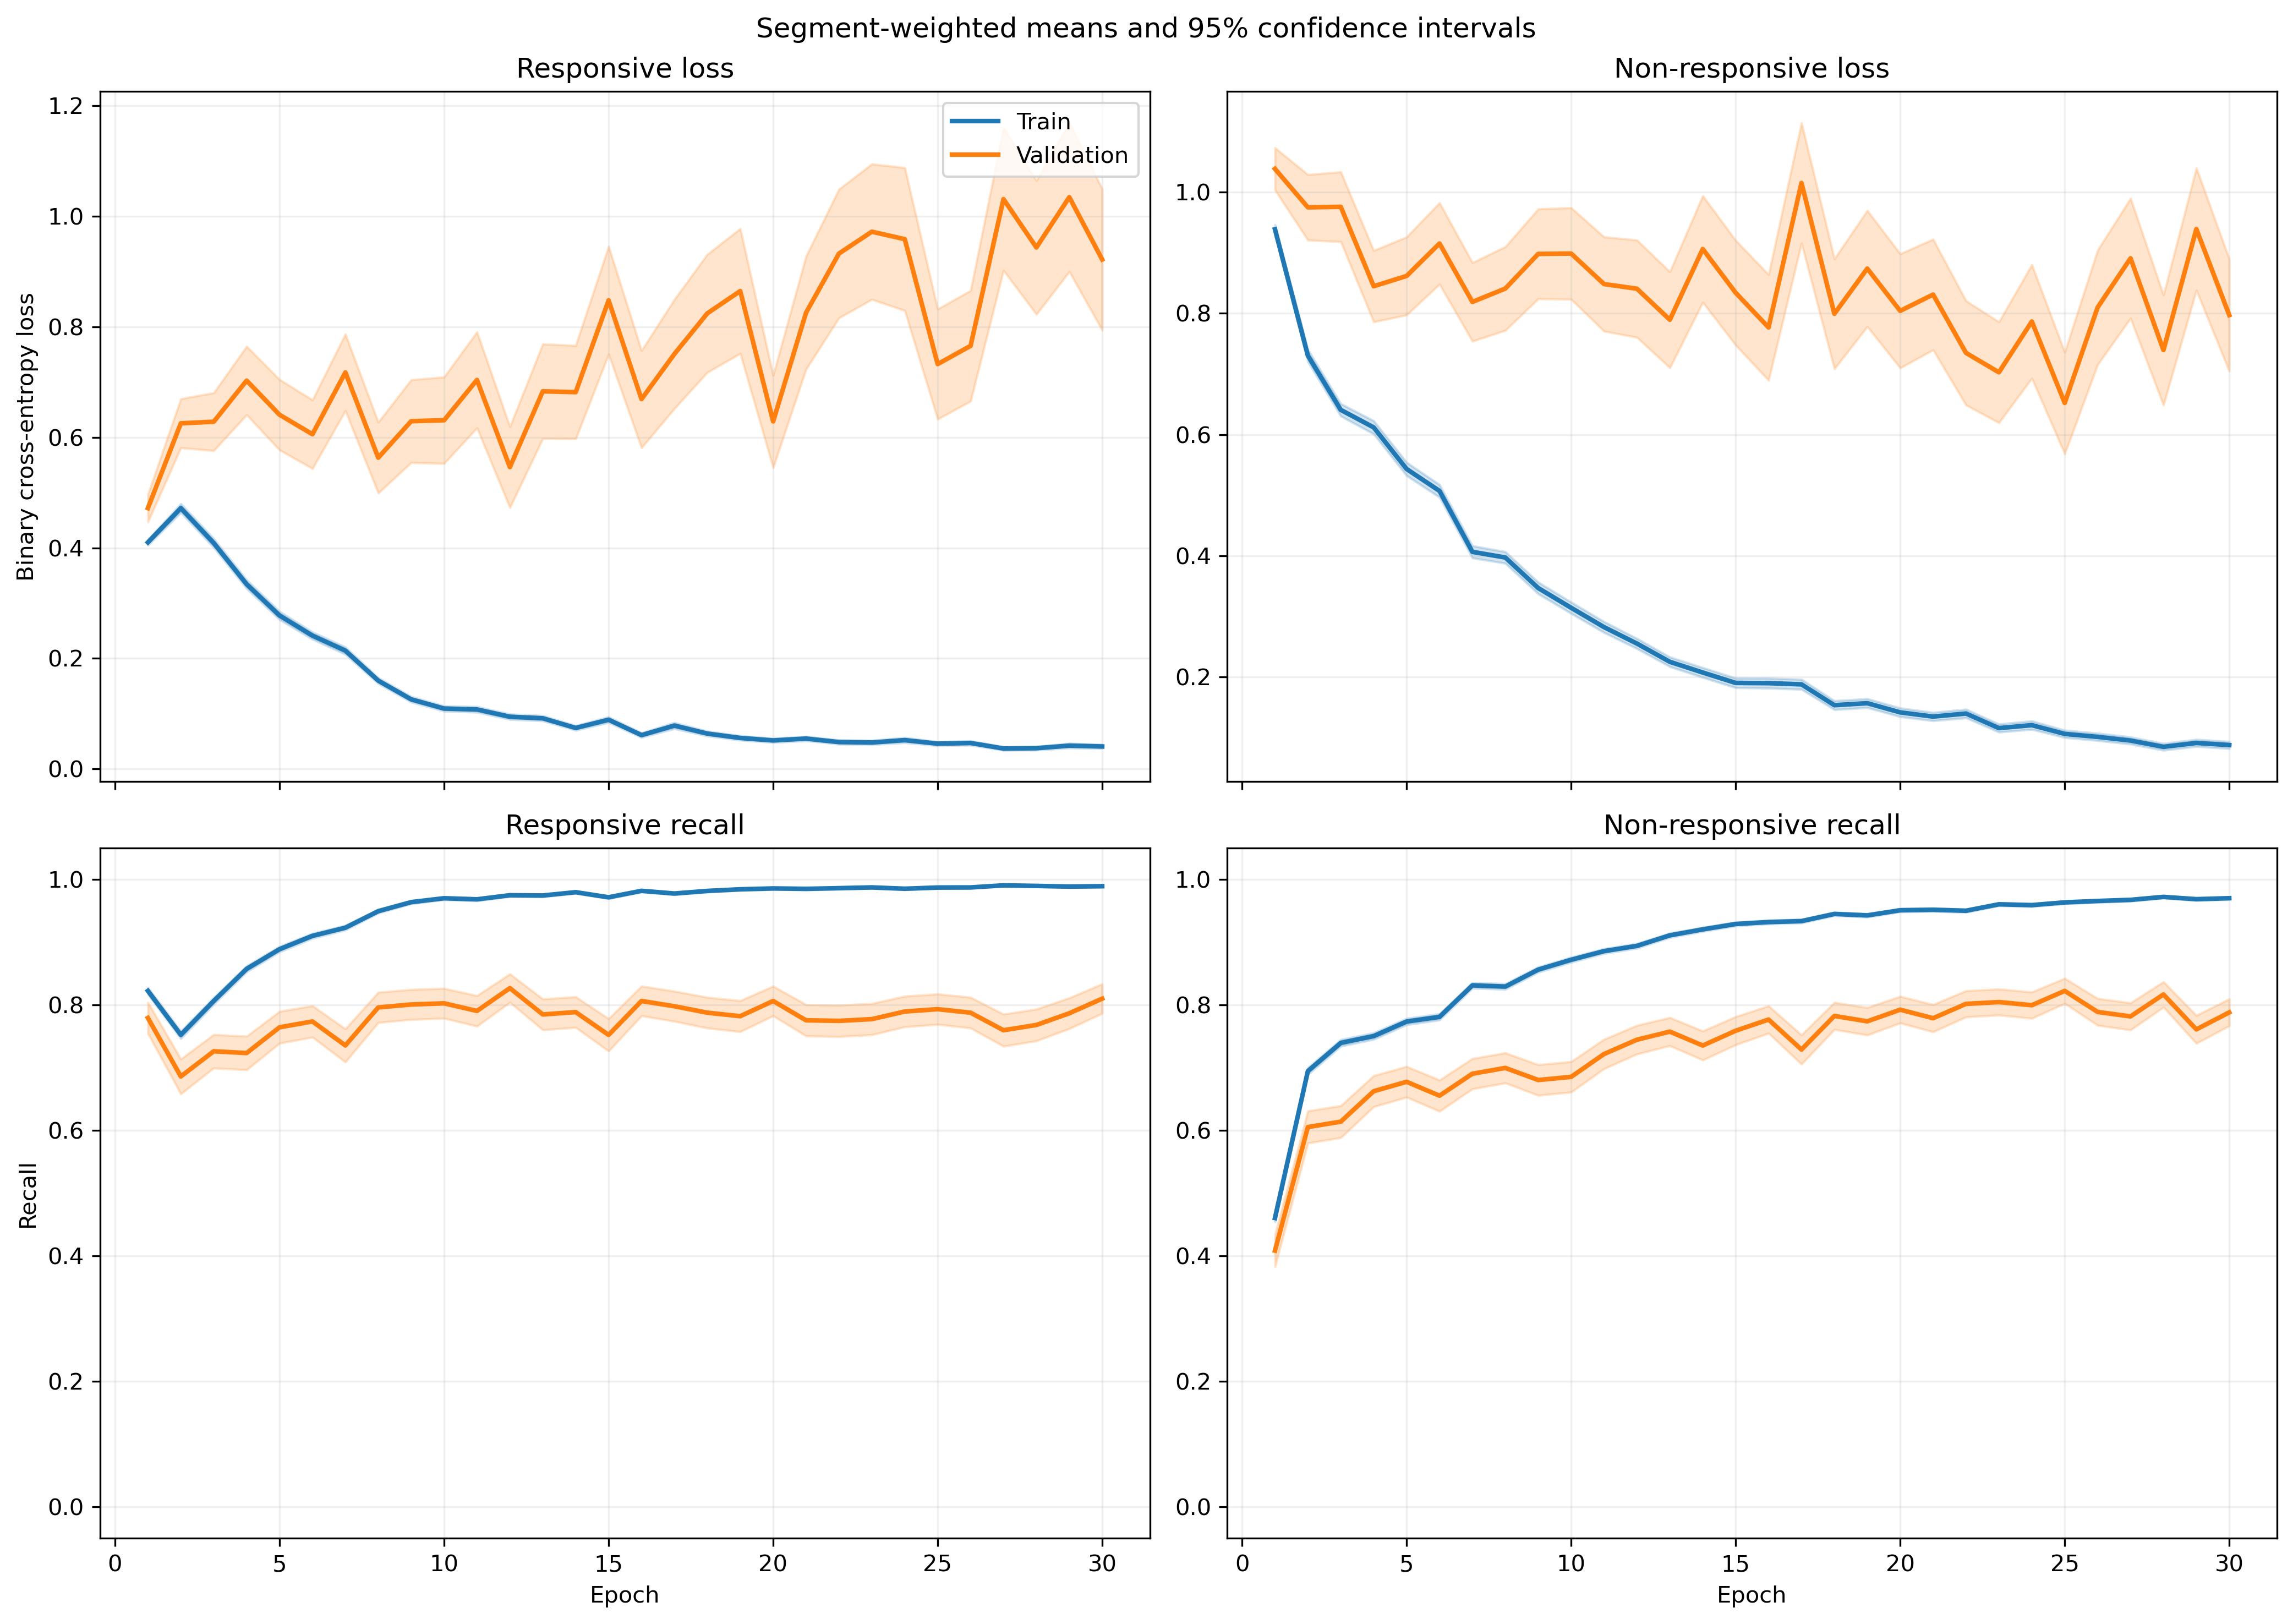

The data file committed next to this chart (first rows):
fold, epoch, split, r_loss, r_loss_count, r_loss_sum, r_loss_sum_sq, r_recall, r_recall_count, r_recall_sum, r_recall_sum_sq, nr_loss, nr_loss_count, nr_loss_sum, nr_loss_sum_sq, nr_recall, nr_recall_count, nr_recall_sum, nr_recall_sum_sq
1, 1, train, 0.4074, 1063, 433.1, 321, 0.8231, 1063, 875.0, 875.0, 0.9334, 1401, 1308, 1804, 0.4797, 1401, 672.0, 672.0
1, 1, validation, 0.128, 10, 1.28, 0.2383, 1.0, 10, 10.0, 10.0, , 0, 0.0, 0.0, , 0, 0.0, 0.0
1, 2, train, 0.3775, 1063, 401.3, 414.3, 0.8316, 1063, 884.0, 884.0, 0.7533, 1401, 1055, 1648, 0.6395, 1401, 896.0, 896.0
1, 2, validation, 0.08563, 10, 0.8563, 0.1025, 1.0, 10, 10.0, 10.0, , 0, 0.0, 0.0, , 0, 0.0, 0.0
1, 3, train, 0.3725, 1063, 395.9, 511.7, 0.8325, 1063, 885.0, 885.0, 0.6222, 1401, 871.7, 1608, 0.7495, 1401, 1050, 1050
1, 3, validation, 0.04533, 10, 0.4533, 0.02823, 1.0, 10, 10.0, 10.0, , 0, 0.0, 0.0, , 0, 0.0, 0.0
1, 4, train, 0.2479, 1063, 263.5, 276.6, 0.8965, 1063, 953.0, 953.0, 0.6426, 1401, 900.3, 1720, 0.7302, 1401, 1023, 1023
1, 4, validation, 0.05176, 10, 0.5176, 0.03683, 1.0, 10, 10.0, 10.0, , 0, 0.0, 0.0, , 0, 0.0, 0.0
1, 5, train, 0.2215, 1063, 235.5, 244.3, 0.9276, 1063, 986.0, 986.0, 0.5676, 1401, 795.1, 1505, 0.7473, 1401, 1047, 1047
1, 5, validation, 0.04602, 10, 0.4602, 0.03946, 1.0, 10, 10.0, 10.0, , 0, 0.0, 0.0, , 0, 0.0, 0.0
1, 6, train, 0.221, 1063, 234.9, 273, 0.9266, 1063, 985.0, 985.0, 0.4293, 1401, 601.5, 1132, 0.8059, 1401, 1129, 1129
1, 6, validation, 0.04778, 10, 0.4778, 0.03173, 1.0, 10, 10.0, 10.0, , 0, 0.0, 0.0, , 0, 0.0, 0.0
1, 7, train, 0.1694, 1063, 180.1, 245, 0.953, 1063, 1013, 1013, 0.3374, 1401, 472.7, 958.5, 0.848, 1401, 1188, 1188
1, 7, validation, 0.05053, 10, 0.5053, 0.04418, 1.0, 10, 10.0, 10.0, , 0, 0.0, 0.0, , 0, 0.0, 0.0
1, 8, train, 0.1476, 1063, 156.9, 146.3, 0.9577, 1063, 1018, 1018, 0.3948, 1401, 553.1, 1032, 0.8208, 1401, 1150, 1150
1, 8, validation, 0.03086, 10, 0.3086, 0.01208, 1.0, 10, 10.0, 10.0, , 0, 0.0, 0.0, , 0, 0.0, 0.0
1, 9, train, 0.1465, 1063, 155.8, 202, 0.953, 1063, 1013, 1013, 0.2641, 1401, 369.9, 718.9, 0.8758, 1401, 1227, 1227
1, 9, validation, 0.03561, 10, 0.3561, 0.01574, 1.0, 10, 10.0, 10.0, , 0, 0.0, 0.0, , 0, 0.0, 0.0
1, 10, train, 0.111, 1063, 118, 146.9, 0.969, 1063, 1030, 1030, 0.2533, 1401, 354.8, 788.9, 0.8922, 1401, 1250, 1250
1, 10, validation, 0.01583, 10, 0.1583, 0.004762, 1.0, 10, 10.0, 10.0, , 0, 0.0, 0.0, , 0, 0.0, 0.0
1, 11, train, 0.1986, 1063, 211.1, 383.6, 0.9304, 1063, 989.0, 989.0, 0.2223, 1401, 311.5, 682.2, 0.9122, 1401, 1278, 1278
1, 11, validation, 0.0936, 10, 0.936, 0.1845, 1.0, 10, 10.0, 10.0, , 0, 0.0, 0.0, , 0, 0.0, 0.0
1, 12, train, 0.0784, 1063, 83.34, 75.41, 0.9849, 1063, 1047, 1047, 0.2411, 1401, 337.8, 638.5, 0.8929, 1401, 1251, 1251
1, 12, validation, 0.03613, 10, 0.3613, 0.01653, 1.0, 10, 10.0, 10.0, , 0, 0.0, 0.0, , 0, 0.0, 0.0
1, 13, train, 0.03932, 1063, 41.79, 21.37, 0.9906, 1063, 1053, 1053, 0.5204, 1401, 729.1, 1922, 0.798, 1401, 1118, 1118
1, 13, validation, 0.01518, 10, 0.1518, 0.004253, 1.0, 10, 10.0, 10.0, , 0, 0.0, 0.0, , 0, 0.0, 0.0
1, 14, train, 0.1118, 1063, 118.9, 167, 0.9699, 1063, 1031, 1031, 0.1404, 1401, 196.7, 413.9, 0.9436, 1401, 1322, 1322
1, 14, validation, 0.05028, 10, 0.5028, 0.03944, 1.0, 10, 10.0, 10.0, , 0, 0.0, 0.0, , 0, 0.0, 0.0
1, 15, train, 0.03458, 1063, 36.76, 32.48, 0.9906, 1063, 1053, 1053, 0.3069, 1401, 429.9, 1092, 0.8815, 1401, 1235, 1235
1, 15, validation, 0.0111, 10, 0.111, 0.00163, 1.0, 10, 10.0, 10.0, , 0, 0.0, 0.0, , 0, 0.0, 0.0
1, 16, train, 0.07686, 1063, 81.7, 123.5, 0.969, 1063, 1030, 1030, 0.1789, 1401, 250.6, 768.2, 0.9408, 1401, 1318, 1318
1, 16, validation, 0.1473, 10, 1.473, 0.5035, 1.0, 10, 10.0, 10.0, , 0, 0.0, 0.0, , 0, 0.0, 0.0
1, 17, train, 0.2591, 1063, 275.4, 845, 0.9135, 1063, 971.0, 971.0, 0.08975, 1401, 125.7, 293.8, 0.9672, 1401, 1355, 1355
1, 17, validation, 0.004955, 10, 0.04955, 0.0004085, 1.0, 10, 10.0, 10.0, , 0, 0.0, 0.0, , 0, 0.0, 0.0
1, 18, train, 0.0501, 1063, 53.26, 67.64, 0.9906, 1063, 1053, 1053, 0.1487, 1401, 208.4, 506.5, 0.9429, 1401, 1321, 1321
1, 18, validation, 0.01439, 10, 0.1439, 0.004918, 1.0, 10, 10.0, 10.0, , 0, 0.0, 0.0, , 0, 0.0, 0.0
1, 19, train, 0.09468, 1063, 100.6, 145.2, 0.9671, 1063, 1028, 1028, 0.1104, 1401, 154.6, 326.7, 0.9593, 1401, 1344, 1344
1, 19, validation, 0.1131, 10, 1.131, 0.9543, 0.9, 10, 9.0, 9.0, , 0, 0.0, 0.0, , 0, 0.0, 0.0
1, 20, train, 0.0642, 1063, 68.24, 85.96, 0.9831, 1063, 1045, 1045, 0.09465, 1401, 132.6, 324.7, 0.9693, 1401, 1358, 1358
1, 20, validation, 0.06772, 10, 0.6772, 0.1001, 1.0, 10, 10.0, 10.0, , 0, 0.0, 0.0, , 0, 0.0, 0.0
1, 21, train, 0.0391, 1063, 41.56, 83.81, 0.9925, 1063, 1055, 1055, 0.0864, 1401, 121, 311.8, 0.9686, 1401, 1357, 1357
1, 21, validation, 0.03642, 10, 0.3642, 0.02207, 1.0, 10, 10.0, 10.0, , 0, 0.0, 0.0, , 0, 0.0, 0.0
1, 22, train, 0.03284, 1063, 34.9, 77.31, 0.9962, 1063, 1059, 1059, 0.1009, 1401, 141.3, 380, 0.9657, 1401, 1353, 1353
1, 22, validation, 0.03002, 10, 0.3002, 0.01539, 1.0, 10, 10.0, 10.0, , 0, 0.0, 0.0, , 0, 0.0, 0.0
1, 23, train, 0.06709, 1063, 71.31, 109.5, 0.9802, 1063, 1042, 1042, 0.362, 1401, 507.2, 1569, 0.8687, 1401, 1217, 1217
1, 23, validation, 0.1311, 10, 1.311, 0.4967, 1.0, 10, 10.0, 10.0, , 0, 0.0, 0.0, , 0, 0.0, 0.0
1, 24, train, 0.05442, 1063, 57.85, 78.08, 0.9812, 1063, 1043, 1043, 0.08862, 1401, 124.2, 411.1, 0.9729, 1401, 1363, 1363
1, 24, validation, 0.01104, 10, 0.1104, 0.002679, 1.0, 10, 10.0, 10.0, , 0, 0.0, 0.0, , 0, 0.0, 0.0
1, 25, train, 0.02415, 1063, 25.67, 24.71, 0.9962, 1063, 1059, 1059, 0.1712, 1401, 239.8, 555.3, 0.9365, 1401, 1312, 1312
1, 25, validation, 0.005848, 10, 0.05848, 0.0004262, 1.0, 10, 10.0, 10.0, , 0, 0.0, 0.0, , 0, 0.0, 0.0
1, 26, train, 0.06702, 1063, 71.24, 139.3, 0.9859, 1063, 1048, 1048, 0.07838, 1401, 109.8, 286, 0.9764, 1401, 1368, 1368
1, 26, validation, 0.0205, 10, 0.205, 0.005939, 1.0, 10, 10.0, 10.0, , 0, 0.0, 0.0, , 0, 0.0, 0.0
1, 27, train, 0.03237, 1063, 34.41, 46.42, 0.9925, 1063, 1055, 1055, 0.06497, 1401, 91.02, 210.6, 0.98, 1401, 1373, 1373
1, 27, validation, 0.007382, 10, 0.07382, 0.0007277, 1.0, 10, 10.0, 10.0, , 0, 0.0, 0.0, , 0, 0.0, 0.0
1, 28, train, 0.01704, 1063, 18.11, 8.401, 0.9972, 1063, 1060, 1060, 0.0852, 1401, 119.4, 223.2, 0.9679, 1401, 1356, 1356
1, 28, validation, 0.02365, 10, 0.2365, 0.01068, 1.0, 10, 10.0, 10.0, , 0, 0.0, 0.0, , 0, 0.0, 0.0
1, 29, train, 0.02144, 1063, 22.79, 39.63, 0.9953, 1063, 1058, 1058, 0.06808, 1401, 95.38, 262.8, 0.975, 1401, 1366, 1366
1, 29, validation, 0.00934, 10, 0.0934, 0.00136, 1.0, 10, 10.0, 10.0, , 0, 0.0, 0.0, , 0, 0.0, 0.0
1, 30, train, 0.0209, 1063, 22.21, 29.51, 0.9915, 1063, 1054, 1054, 0.07354, 1401, 103, 412.3, 0.9786, 1401, 1371, 1371
1, 30, validation, 0.002772, 10, 0.02772, 0.0002535, 1.0, 10, 10.0, 10.0, , 0, 0.0, 0.0, , 0, 0.0, 0.0
... 1,140 more rows
